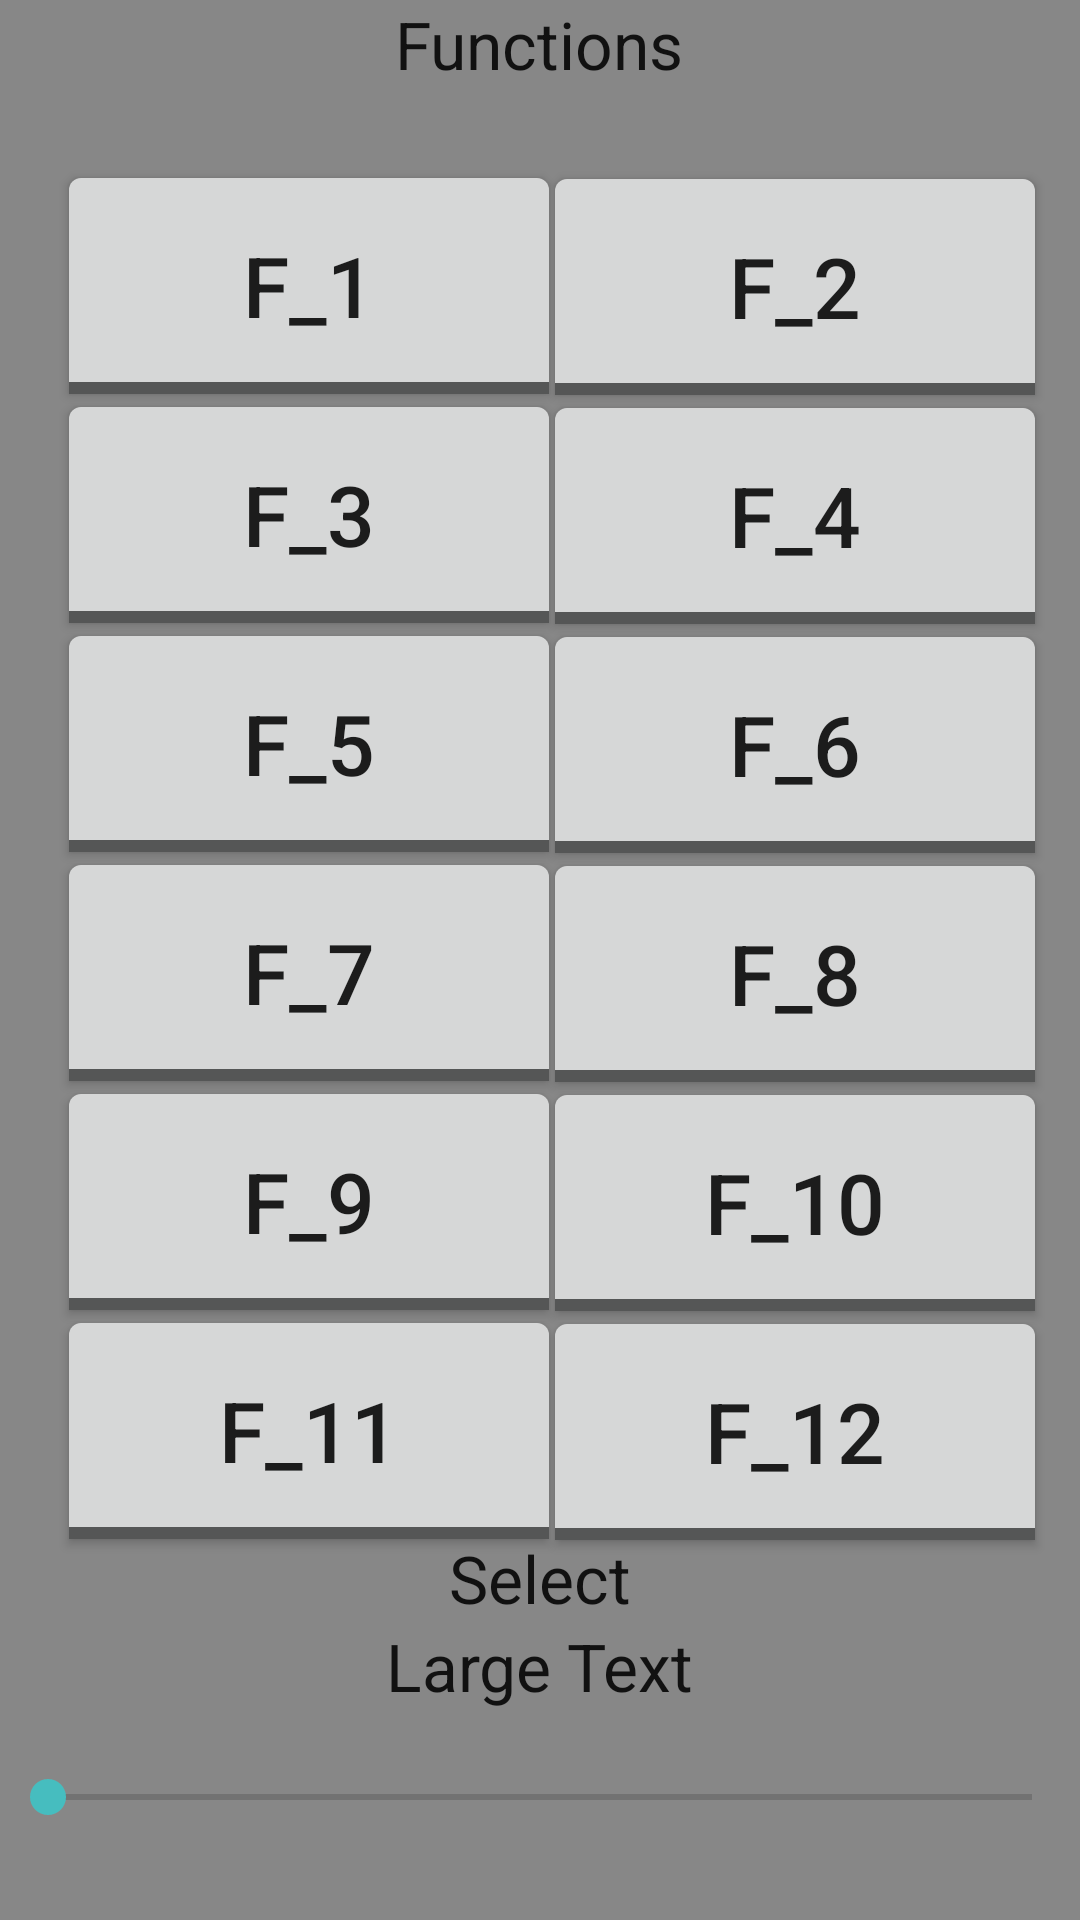

Here is an Android app screen rendered from its layout file. Give the layout XML and the strings, colors and styles it references.
<!-- AndroidManifest.xml: application theme AppTheme -->
<!-- res/layout/popupwindow.xml -->
<?xml version="1.0" encoding="utf-8"?>
<RelativeLayout xmlns:android="http://schemas.android.com/apk/res/android"
    android:layout_width="match_parent"
    android:layout_height="match_parent"
    android:orientation="vertical"
    android:background="#878787"
    android:fillViewport="false">
    <ScrollView
        android:layout_width="fill_parent"
        android:layout_height="fill_parent">
    <LinearLayout
        android:layout_width="fill_parent"
        android:layout_height="fill_parent"
        android:orientation="vertical"
        android:layout_alignParentTop="true"
        android:layout_alignParentLeft="true"
        android:layout_alignParentStart="true">

        <TextView
            android:layout_width="wrap_content"
            android:layout_height="wrap_content"
            android:textAppearance="?android:attr/textAppearanceLarge"
            android:text="@string/functionsText"
            android:id="@+id/textView3"
            android:layout_gravity="center_horizontal" />

        <ToggleButton
        android:onClick="onSwitchClick"
        android:layout_width="wrap_content"
        android:layout_height="wrap_content"
        android:text="@string/switchfunc1"
        android:id="@+id/switchfunc1"
        android:layout_marginTop="42dp"
        android:checked="false"
        android:layout_marginLeft="50dp"
        android:layout_marginStart="59dp"
        android:scaleX="2"
        android:scaleY="2"
            android:textOff="F_1"
            android:textOn="F_1"/>

    <ToggleButton
        android:onClick="onSwitchClick"
        android:layout_width="wrap_content"
        android:layout_height="wrap_content"
        android:text="@string/switchfunc2"
        android:id="@+id/switchfunc2"
        android:layout_marginTop="-48dp"
        android:layout_marginLeft="50dp"
        android:layout_marginStart="221dp"
        android:checked="false"
        android:scaleX="2"
        android:scaleY="2"
        android:textOff="F_2"
        android:textOn="F_2"/>

    <ToggleButton
        android:onClick="onSwitchClick"
        android:layout_width="wrap_content"
        android:layout_height="wrap_content"
        android:text="@string/switchfunc3"
        android:id="@+id/switchfunc3"
        android:layout_marginTop="28dp"
        android:layout_marginLeft="50dp"
        android:layout_marginStart="59dp"
        android:checked="false"
        android:scaleX="2"
        android:scaleY="2"
        android:textOff="F_3"
        android:textOn="F_3"/>

    <ToggleButton
        android:onClick="onSwitchClick"
        android:layout_width="wrap_content"
        android:layout_height="wrap_content"
        android:text="@string/switchfunc4"
        android:id="@+id/switchfunc4"
        android:checked="false"
        android:layout_marginTop="-48dp"
        android:layout_marginLeft="50dp"
        android:layout_marginStart="221dp"
        android:scaleX="2"
        android:scaleY="2"
        android:textOff="F_4"
        android:textOn="F_4"/>

    <ToggleButton
        android:onClick="onSwitchClick"
        android:layout_width="wrap_content"
        android:layout_height="wrap_content"
        android:text="@string/switchfunc5"
        android:id="@+id/switchfunc5"
        android:checked="false"
        android:layout_marginTop="28dp"
        android:layout_marginLeft="50dp"
        android:layout_marginStart="59dp"
        android:scaleX="2"
        android:scaleY="2"
        android:textOff="F_5"
        android:textOn="F_5"/>

    <ToggleButton
        android:onClick="onSwitchClick"
        android:layout_width="wrap_content"
        android:layout_height="wrap_content"
        android:text="@string/switchfunc6"
        android:id="@+id/switchfunc6"
        android:checked="false"
        android:layout_marginTop="-48dp"
        android:layout_marginLeft="50dp"
        android:layout_marginStart="221dp"
        android:scaleX="2"
        android:scaleY="2"
        android:textOff="F_6"
        android:textOn="F_6"/>

    <ToggleButton
        android:onClick="onSwitchClick"
        android:layout_width="wrap_content"
        android:layout_height="wrap_content"
        android:text="@string/switchfunc7"
        android:id="@+id/switchfunc7"
        android:checked="false"
        android:layout_marginTop="28dp"
        android:layout_marginLeft="50dp"
        android:layout_marginStart="59dp"
        android:scaleX="2"
        android:scaleY="2"
        android:textOff="F_7"
        android:textOn="F_7" />

    <ToggleButton
        android:onClick="onSwitchClick"
        android:layout_width="wrap_content"
        android:layout_height="wrap_content"
        android:text="@string/switchfunc8"
        android:id="@+id/switchfunc8"
        android:checked="false"
        android:layout_marginTop="-48dp"
        android:layout_marginLeft="50dp"
        android:layout_marginStart="221dp"
        android:scaleX="2"
        android:scaleY="2"
        android:textOff="F_8"
        android:textOn="F_8" />

    <ToggleButton
        android:onClick="onSwitchClick"
        android:layout_width="wrap_content"
        android:layout_height="wrap_content"
        android:text="@string/switchfunc9"
        android:id="@+id/switchfunc9"
        android:checked="false"
        android:layout_marginTop="28dp"
        android:layout_marginLeft="50dp"
        android:layout_marginStart="59dp"
        android:scaleX="2"
        android:scaleY="2"
        android:textOff="F_9"
        android:textOn="F_9"
  />

    <ToggleButton
        android:onClick="onSwitchClick"
        android:layout_width="wrap_content"
        android:layout_height="wrap_content"
        android:text="@string/switchfunc10"
        android:id="@+id/switchfunc10"
        android:checked="false"
        android:layout_marginTop="-48dp"
        android:layout_marginLeft="50dp"
        android:layout_marginStart="221dp"
        android:scaleX="2"
        android:scaleY="2"
        android:textOff="F_10"
        android:textOn="F_10" />

    <ToggleButton
        android:onClick="onSwitchClick"
        android:layout_width="wrap_content"
        android:layout_height="wrap_content"
        android:text="@string/switchfunc11"
        android:id="@+id/switchfunc11"
        android:checked="false"
        android:layout_marginTop="28dp"
        android:layout_marginLeft="50dp"
        android:layout_marginStart="59dp"
        android:scaleX="2"
        android:scaleY="2"
        android:textOff="F_11"
        android:textOn="F_11"
         />

    <ToggleButton
        android:onClick="onSwitchClick"
        android:layout_width="wrap_content"
        android:layout_height="wrap_content"
        android:text="@string/switchfunc12"
        android:id="@+id/switchfunc12"
        android:checked="false"
        android:layout_marginTop="-48dp"
        android:layout_marginLeft="50dp"
        android:layout_marginStart="221dp"
        android:scaleX="2"
        android:scaleY="2"
        android:textOff="F_12"
        android:textOn="F_12"/>

        <TextView
            android:layout_width="wrap_content"
            android:layout_height="wrap_content"
            android:textAppearance="?android:attr/textAppearanceLarge"
            android:text="@string/selectText"
            android:id="@+id/textView5"
            android:layout_gravity="center_horizontal"
            android:layout_marginTop="10dp" />

        <TextView
            android:layout_gravity="center"
            android:layout_width="wrap_content"
            android:layout_height="wrap_content"
            android:textAppearance="?android:attr/textAppearanceLarge"
            android:text="Large Text"
            android:id="@+id/textView6" />

        <SeekBar
            android:layout_width="fill_parent"
            android:layout_height="wrap_content"
            android:id="@+id/seekBar"
            android:layout_marginTop="20dp"
            />

    </LinearLayout>

    </ScrollView>






</RelativeLayout>
<!-- resources referenced by this layout -->
<resources>
  <string name="functionsText">Functions</string>
  <string name="selectText">Select</string>
  <string name="switchfunc1">F_1</string>
  <string name="switchfunc10">F10</string>
  <string name="switchfunc11">F11</string>
  <string name="switchfunc12">F12</string>
  <string name="switchfunc2">F_2</string>
  <string name="switchfunc3">F_3</string>
  <string name="switchfunc4">F_4</string>
  <string name="switchfunc5">F_5</string>
  <string name="switchfunc6">F_6</string>
  <string name="switchfunc7">F_7</string>
  <string name="switchfunc8">F_8</string>
  <string name="switchfunc9">F_9</string>
  <style name="AppTheme" parent="Theme.AppCompat.Light.DarkActionBar">
          
          <item name="colorPrimary">@color/colorPrimary</item>
          <item name="colorPrimaryDark">@color/colorPrimaryDark</item>
          <item name="colorAccent">#46bdbf</item>
      </style>
  <!-- not gathered from this repository: default colours our renderer supplied (Android Studio template values) -->
  <color name="colorPrimary">#FF6200EE</color>
  <color name="colorPrimaryDark">#FF3700B3</color>
</resources>
